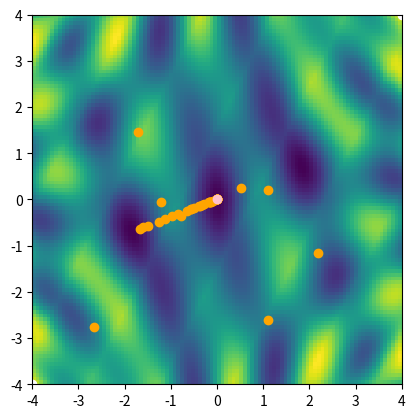

Source code (Python):
import math
import matplotlib.pyplot as plt
import random
from matplotlib.animation import FuncAnimation
from matplotlib.colors import Normalize
import numpy as np

N = 50 #кількість "мурах"
T = 100 #кількість переміщень

x_min = -4
x_max = 4
y_min = -4
y_max = 4
V_max = 0.1
V_min = -V_max #для задання швидкості

g = [15,39]

w = 0.7 #w = 0.3 w = 0.3 w = 0.9 w<1
wp = 1  #wp = 1  wp = 4  wp = 1  wp 1..5
wg = 3  #wg = 4  wg = 1  wg = 1  wg 1..5

class Ant:
    def __init__(self,n, x, y, vx, vy, px, py, rp, rg):
        self.n = n
        self.x = x
        self.y = y
        self.vx = vx
        self.vy = vy
        self.px = px
        self.py = py
        self.rp = rp
        self.rg = rg
    def move(self):
        self.x = self.x + self.vx
        if self.x > x_max:
            self.vx = -self.vx
            self.x = x_max
        if self.x < x_min:
            self.vx = -self.vx
            self.x = x_min
        self.y = self.y + self.vy
        if self.y > y_max:
            self.vy = -self.vy
            self.y = x_max
        if self.y < y_min:
            self.vy = -self.vy
            self.y = x_min
        if func(self.x, self.y) < func(self.px, self.py):
            self.px = self.x
            self.py = self.y
        self.vx = w*self.vx + self.rp*wp*(self.px - self.x) + self.rg*wg*(g[0] - self.x)
        if self.vx > V_max:
            self.vx = V_max
        if self.vx < V_min:
            self.vx = V_min
        self.vy = w*self.vy + self.rp*wp*(self.py - self.y) + self.rg*wg*(g[1] - self.y)
        if self.vy > V_max:
            self.vy = V_max
        if self.vy < V_min:
            self.vy = V_min
    def stats(self):
        print(self.n, self.x, self.y, self.vx, self.vy, self.px, self.py)


def func(x, y):
    return (0.2 * (abs(x) + abs(y)) 
            - 0.6 * math.cos(3*x + y) 
            - 0.5 * math.sin(x*y) 
            - 0.4 * abs(math.cos(2*x - y)))

def func_np(x, y):
    return (0.2 * (np.abs(x) + np.abs(y)) 
            - 0.6 * np.cos(3*x + y) 
            - 0.5 * np.sin(x*y) 
            - 0.4 * np.abs(np.cos(2*x - y)))

def generate_swarm(num):
    swarm = []
    global g
    for i in range(num):
        xi = random.uniform(x_min, x_max)
        yi = random.uniform(y_min, y_max)
        if func(xi, yi) < func(g[0],g[1]):
            g = [xi, yi]
        Vi1 = random.uniform(V_min, V_max)
        Vi2 = random.uniform(V_min, V_max)
        rp = random.uniform(0,1)
        rg = 1-rp
        swarm.append(Ant(i+1, xi, yi, Vi1, Vi2, xi, yi, rp, rg))
    return swarm

def move_phase(swarm):
    global g
    for a in swarm:
        # print(a.n)
        # print([a.x, a.y], g)
        # print(func(a.x, a.y), func(g[0],g[1]))
        if func(a.x, a.y) < func(g[0],g[1]):
            g = [a.x, a.y]
        # print(g)
        a.move()

fig, ax = plt.subplots()

ax.set_xlim(x_min, x_max)
ax.set_ylim(y_min, y_max)

swarm = generate_swarm(N)

def last(swarm, T):
    t = 0
    while t < T:
        move_phase(swarm)
        t +=1
    ax.scatter(x_max, y_max, color = "white")
    ax.scatter(x_min, y_min, color = "white")
    x = np.linspace(x_min, x_max, 100)
    y = np.linspace(y_min, y_max, 100)
    X, Y = np.meshgrid(x, y)
    t = func_np(X, Y)
    ax.imshow(t, extent=[x_min, x_max, y_min, y_max], origin='lower',
    aspect='equal')
    for a in swarm:
            # a.stats()
            ax.scatter(a.x, a.y, color = "orange")
    plt.show()
    

def update(frame):
    ax.clear()
    ax.set_title(f"Слайд {frame}")
    ax.scatter(x_max, y_max, color = "white")
    ax.scatter(x_min, y_min, color = "white")
    x = np.linspace(x_min, x_max, 100)
    y = np.linspace(y_min, y_max, 100)
    X, Y = np.meshgrid(x, y)
    t = func_np(X, Y)
    ax.imshow(t, extent=[x_min, x_max, y_min, y_max], origin='lower',
    aspect='equal')
    move_phase(swarm)
    for a in swarm:
            # a.stats()
            ax.scatter(a.x, a.y, color = "orange")

# ani = FuncAnimation(fig, update, frames=T, interval=500)
# plt.show()

last(swarm, T)

print(g)
print(func(g[0], g[1]))
print(func_np(g[0], g[1]))
x = np.linspace(x_min, x_max, 100)
y = np.linspace(y_min, y_max, 100)
X, Y = np.meshgrid(x, y)
t = func_np(X, Y)
plt.imshow(t, extent=[x_min, x_max, y_min, y_max], origin='lower', aspect='equal')
plt.scatter(g[0],g[1], color = "pink")
plt.show()
